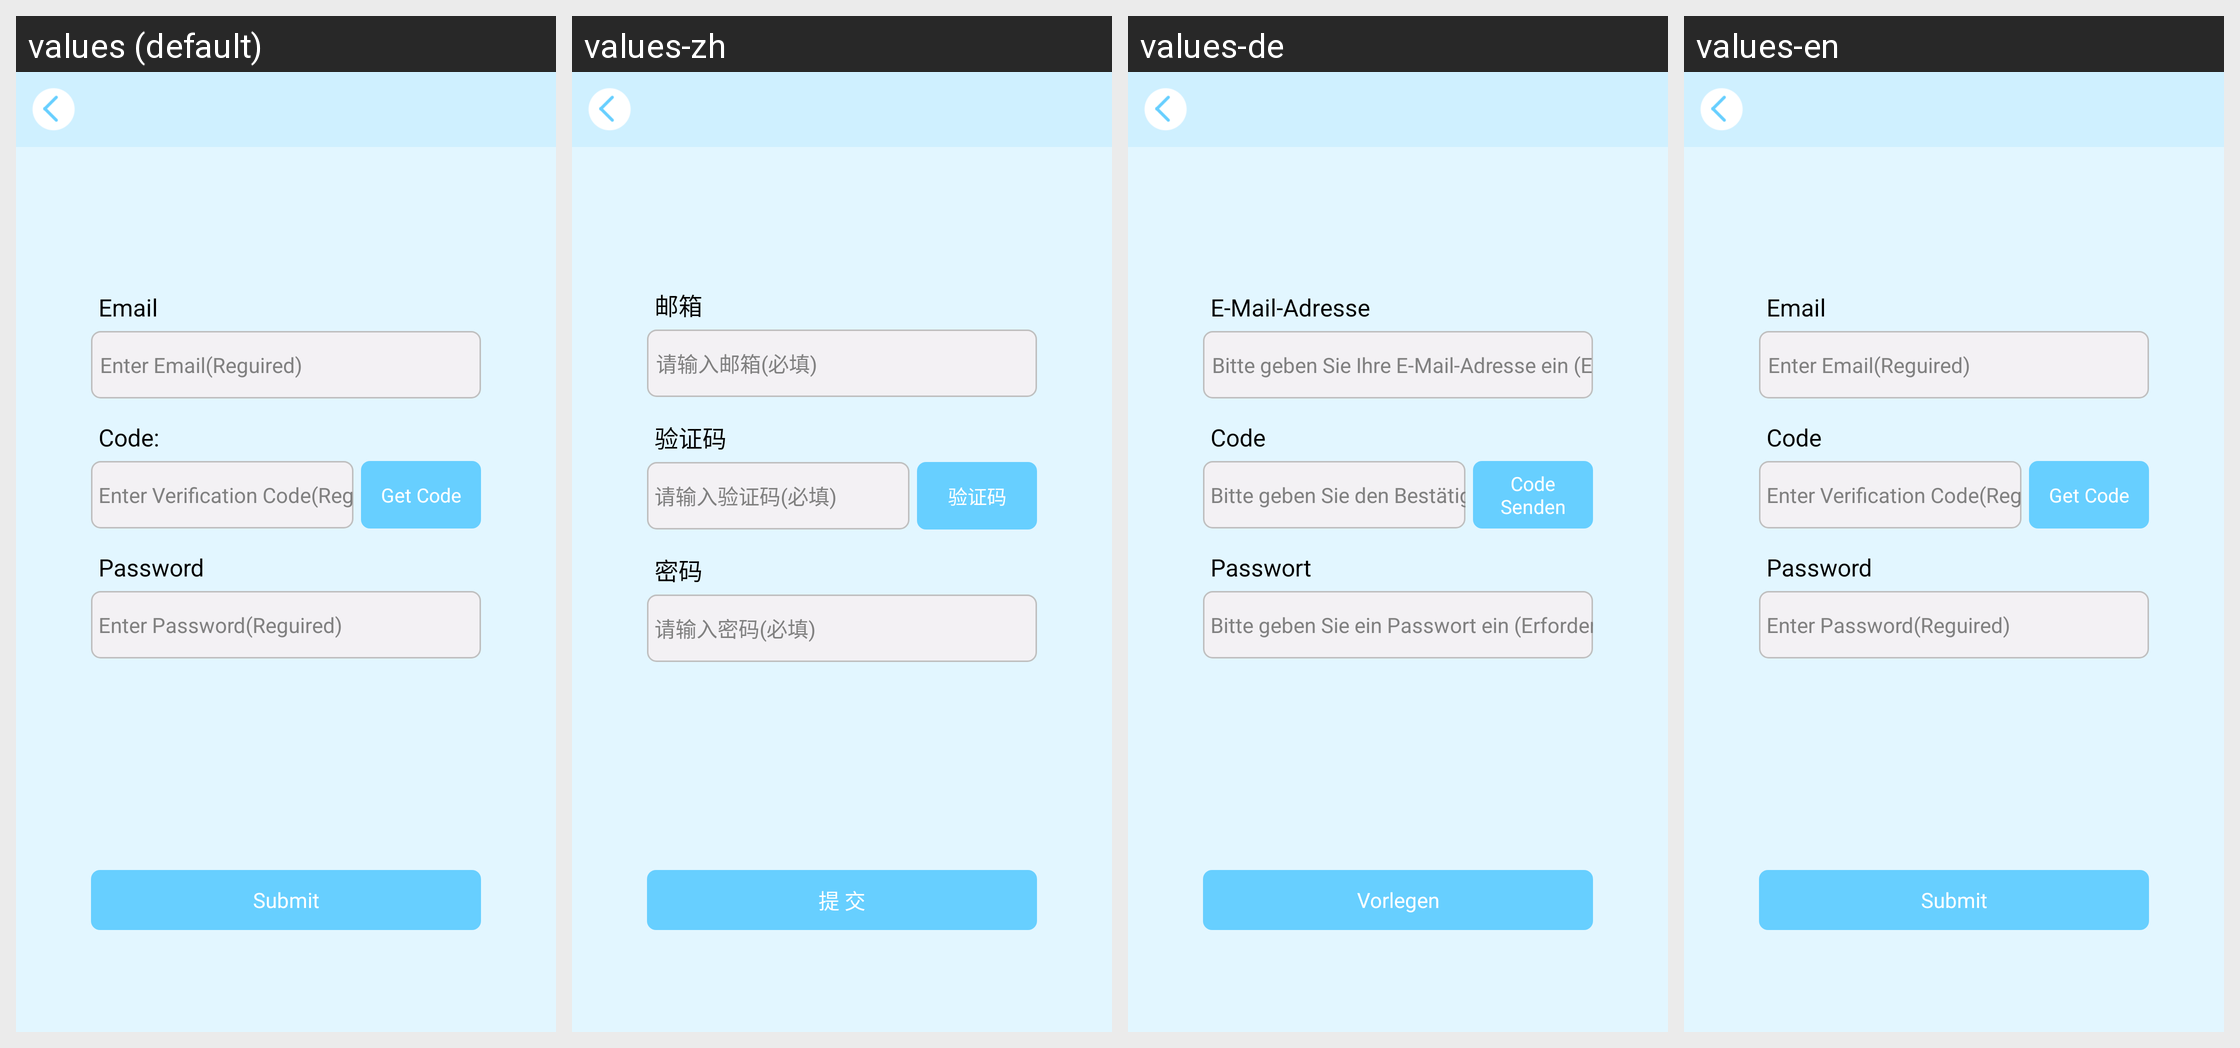

Locale-by-locale string values for the Android screen shown in this grid:
Android screen res/layout/activity_chang_password_email.xml rendered under 4 locales, left to right: values (default), values-zh, values-de, values-en. Device: Nexus 5 (rendered at 1080×1920; each locale shown at half size, 540×960, under a caption strip naming it); theme android:Theme.Black.NoTitleBar.
Strings drawn on this screen, with the default value and each locale's value (text and hints the layout hard-codes, and strings that could not be matched under every locale, appear in the picture but are not listed):

email
  values: Email
  values-zh: 邮箱
  values-de: E-Mail-Adresse
  values-en: Email

input_emial
  values: Enter Email(Reguired)
  values-zh: 请输入邮箱(必填)
  values-de: Bitte geben Sie Ihre E-Mail-Adresse ein (Erforderlich)
  values-en: Enter Email(Reguired)

code
  values: Code:
  values-zh: 验证码
  values-de: Code
  values-en: Code

input_code
  values: Enter Verification Code(Reguired)
  values-zh: 请输入验证码(必填)
  values-de: Bitte geben Sie den Bestätigungscode ein(Erforderlich)
  values-en: Enter Verification Code(Reguired)

code_btn
  values: Get Code
  values-zh: 验证码
  values-de: Code Senden
  values-en: Get Code

password
  values: Password
  values-zh: 密码
  values-de: Passwort
  values-en: Password

input_password
  values: Enter Password(Reguired)
  values-zh: 请输入密码(必填)
  values-de: Bitte geben Sie ein Passwort ein (Erforderlich)
  values-en: Enter Password(Reguired)

commit
  values: Submit
  values-zh: 提 交
  values-de: Vorlegen
  values-en: Submit
